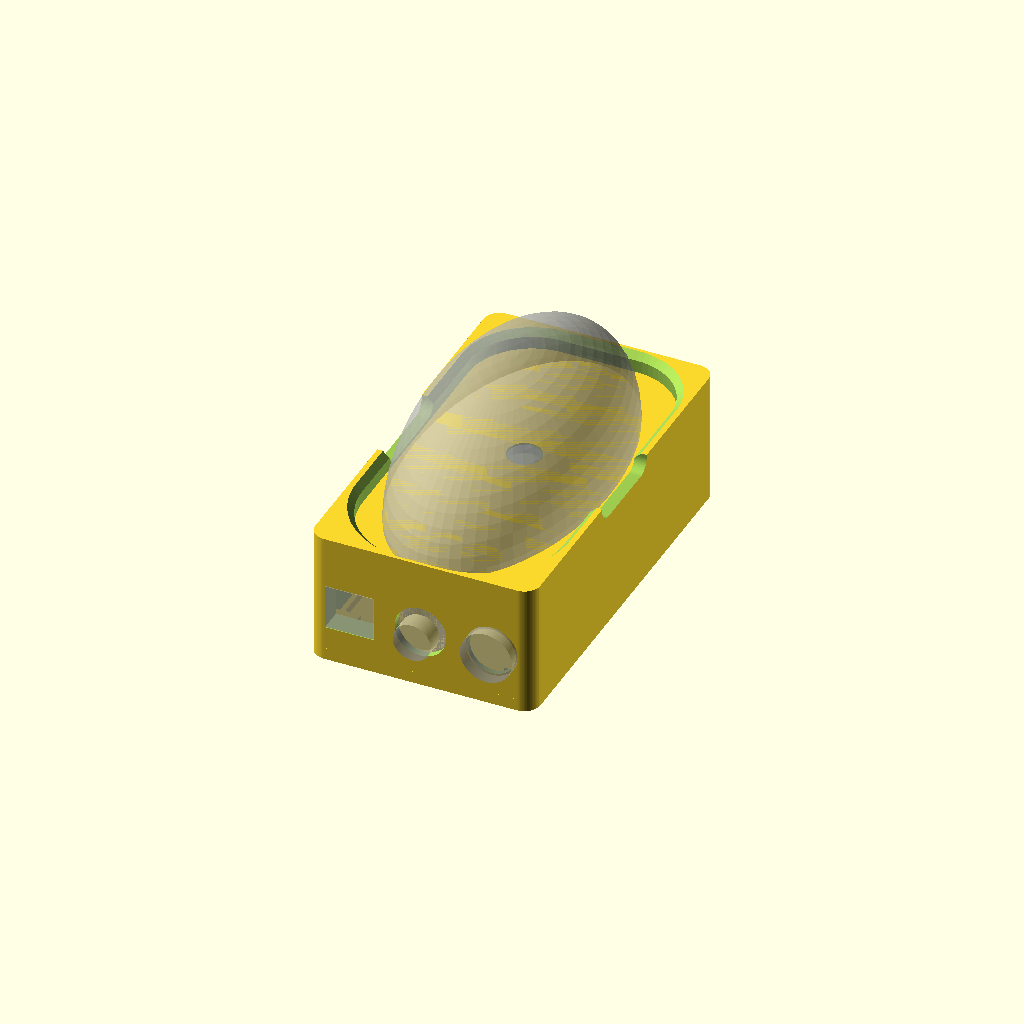
Cell 1: rendered with the file's own defaults.
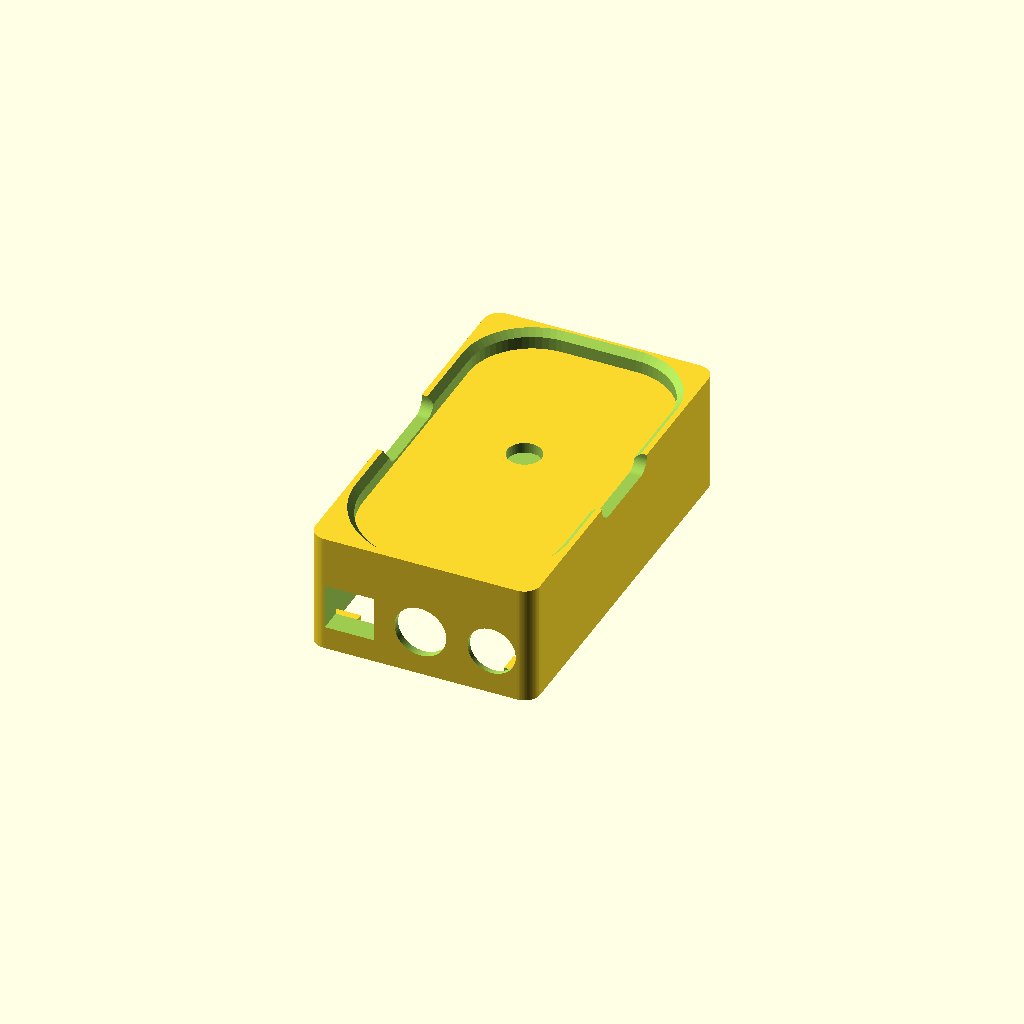
Cell 2: part = "body" (everything else at default).
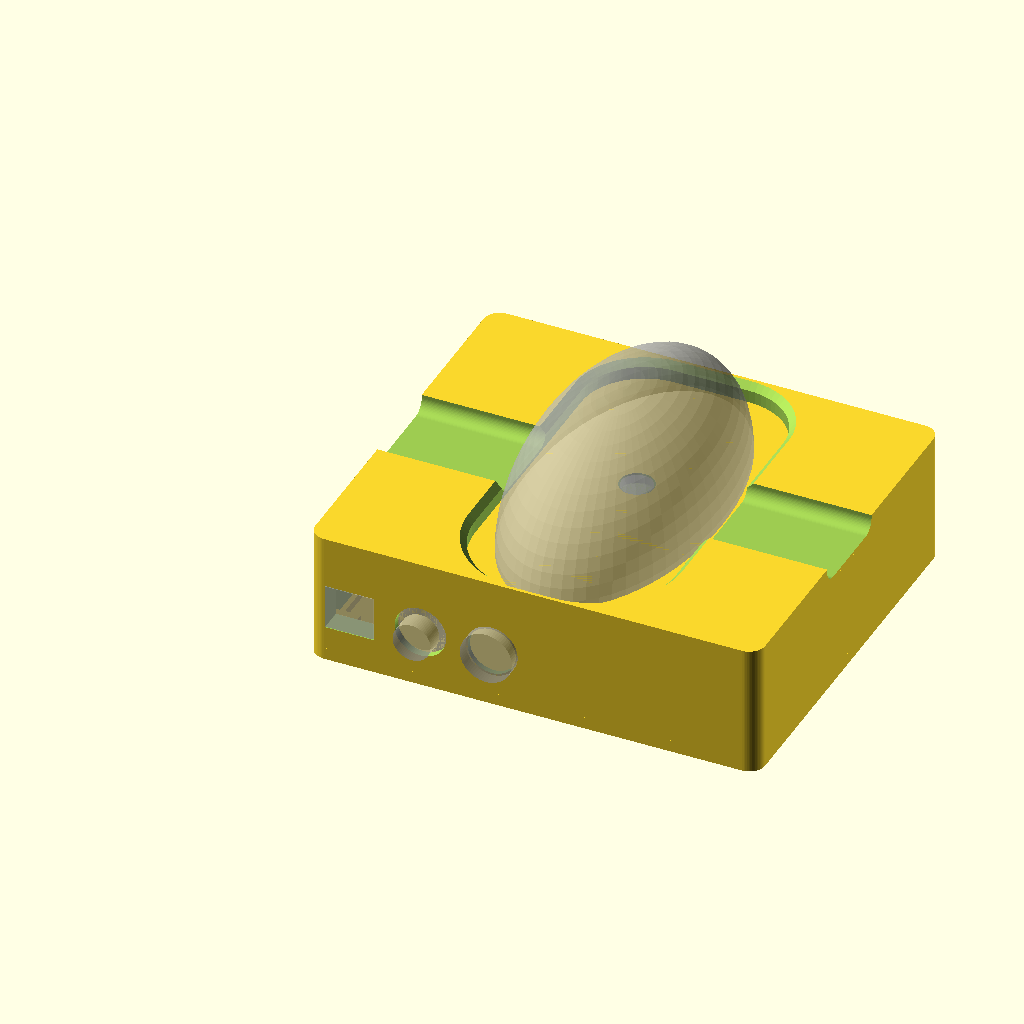
Cell 3: box_w = 142 (everything else at default).
All cells are drawn from one camera (rotation 55°, 0°, 25°, orthographic, colour scheme Cornfield), so only the parameter changes between them.
Source of the model, case/mouse_mover_case.scad:
// mouse-mover v2 — case (dock style: mouse sits on top of the box)
//
// Coordinates: origin = outer bottom-left corner of the BODY seen from your chair.
//   x  across the width (left -> right)
//   y  along the length (0 = near end wall with display/button/switch,
//      the mouse's REAR / palm end points this way)
//   z  up (0 = body bottom edge; the lid sits below it, z = -lid_t .. 0)
//
// Parts (choose with `part`, or use the Customizer):
//   body            upright, open bottom down. Needs supports ONLY under the
//                   ceiling (the 5 mm mouse bed) inside the box.
//   lid             flat, rim up. No supports.
//   Magnets are hidden inside body bosses and lid: add a pause in the slicer
//   before the layer at Z = pause_z + layer_h (3.60 = layer 18 with defaults; see ECHO).
//   endwall_coupon  near wall only: display window, button + switch holes,
//                   2 magnet bosses, 1 insert boss. Print first to test fits.
//   bed_test        exact copy of the 5 mm bed: nest walls, motor pocket with
//                   its solid floor and the hidden wire tunnel. Motor in, mouse
//                   on, check it moves in every position within the nest play.
//
// Every number below is a parameter. tools/make_step.py reads this block, so
// keep the "name = value;  // comment" one-per-line form if you edit it.

/* [Part] */
part = "assembly"; // [assembly, body, lid, endwall_coupon, bed_test]

/* [Fit (PETG)] */
clr = 0.3;              // generic hole clearance (diameter)
$fn = 64;

/* [Box] */
box_w = 71;             // outer width  (x)
box_l = 124;            // outer length (y)
box_r = 5;              // outer vertical corner radius
wall = 2.4;             // side / end wall thickness
top_t = 5;              // bed slab = same 5 mm as MotorHolder disc
inner_h = 27;           // cavity height, body bottom -> ceiling
lid_t = 3.8;            // lid plate thickness (2 skins + hidden magnet cavity); 3.6 in v1

/* [Mouse nest] */
mouse_len = 116;        // length where the 6 mm walls touch the mouse (nest_ring v1: 10 mm travel in a 126 pocket)
mouse_w_rear = 61.5;    // width at the rear (palm, near end)  -> 63.5 pocket (bed_test v1: 1 mm too wide)
mouse_w_front = 61.5;   // width at the front (buttons, far end)
nest_r_rear = 26;       // corner radius, rear
nest_r_front = 20;      // corner radius, front
nest_clr = 1.0;         // gap mouse <-> wall, per side (2 mm total wiggle)
nest_h = 6;             // wall height above the bed
nest_chamfer = 2;       // 45 deg lead-in at the top inner edge
notch_w = 30;           // finger notches (both long sides)
notch_keep_h = 1;       // wall height left inside the notch
sensor_from_rear = 66.5;// rear contact point -> sensor centre (nest_ring v1: +2.5 vs 63.0; bed_test v1: +1)
sensor_dx = 0;          // sensor offset from centre line (+ = right)

/* [Motor pocket (copied from MotorHolder.step)] */
motor_d = 10.8;         // pocket diameter
motor_depth = 3.3;      // pocket depth -> 1.7 mm floor under it
// Hidden wire route: the pocket floor stays solid. The wire leaves through the
// pocket wall into a covered tunnel inside the bed (the MotorHolder slot with a
// lid on it), runs sideways, then a 45 deg ramp turns it down a drop hole into
// the box. From the top only the pocket shows. Solder the plug after threading.
tunnel_w = 4.556;       // tunnel width = MotorHolder slot width
tunnel_h = 2.3;         // tunnel height above the pocket-floor level
tunnel_run = 10;        // pocket wall -> drop hole centre
wire_angle = 0;         // tunnel direction from the pocket centre (0 = +x / right, towards M1)
drop_d = 4.6;           // drop hole into the box

/* [Controls on near end wall] */
ctrl_z = 14.5;          // centre height of display / button / switch
disp_x = 13;            // 3621AS centre x
disp_w = 15;            // display body width
disp_h = 14;            // display body height
disp_clr = 0.2;         // per side, snug for glue
disp_sleeve_t = 1.2;    // guide sleeve wall behind the window
disp_sleeve_d = 5;      // guide sleeve depth behind the wall
btn_x = 35.5;           // R13-507 centre x
btn_hole_d = 16;        // R13-507 panel hole
btn_nut_ac = 23;        // nut across corners + finger room (keep-out check)
sw_x = 58;              // KCD11 centre x
sw_hole_d = 15;         // KCD11 panel hole
sw_clr = 0.2;           // snap-in fit, keep tight
sw_panel_t = 1.6;       // wall thinned to this around the switch (snap clips)
sw_cbore_d = 21;        // diameter of that thinned area (inside)

/* [PCB mm-v1 (28 x 31, M2 holes diagonal)] */
pcb_w = 28;
pcb_l = 31;
pcb_y = 34;             // board edge nearest the controls (U3 / display header edge)
pcb_standoff_h = 4;     // ceiling -> board back side
pcb_standoff_d = 6.5;
insert_hole_d = 3.4;    // M2 heat-set insert hole (3.2 was too tight)
insert_depth = 5;       // insert hole depth (goes 1 mm into the bed slab)

/* [2xAA holder (glued to ceiling, open side down)] */
aa_w = 58;              // across the box (x)
aa_l = 32;              // along the box (y)
aa_h = 16;
aa_clr = 0.6;           // total play between the locating rails
aa_end_gap = 1;         // gap to the far end wall
aa_rail_h = 3;          // locating rails hanging from the ceiling
aa_rail_t = 1.6;

/* [Magnets 6 x 2.65] */
mag_d = 6;
mag_h = 2.65;
mag_clr = 0.3;          // diameter clearance
mag_boss = 9;           // boss footprint (square)
mag_boss_h = 6;         // boss height from body bottom
mag_far_y = 81;         // y of the far pair (between PCB and AA holder)
// Magnets are hidden: closed cavity, print pauses, drop magnets in, print covers them.
layer_h = 0.2;          // slicer layer height (first layer too)
mag_skin = 0.4;         // plastic between magnet and the mating face (2 layers)
mag_cav_extra = 0.2;    // extra cavity depth so the cover layer clears the magnet (v1 had 0: first cover layer failed)

/* [Lid] */
lid_clr = 0.3;          // rim <-> wall gap
lid_rim_h = 2.5;        // locating rim height
lid_rim_t = 1.6;        // locating rim thickness
pry_w = 18;             // pry notch in the far end wall bottom edge
pry_h = 2.5;

/* [Test prints] */

/* [Hidden] */
eps = 0.01;

// ---------------------------------------------------------------- derived
pocket_w = max(mouse_w_rear, mouse_w_front) + 2 * nest_clr;
pocket_l = mouse_len + 2 * nest_clr;
pocket_y0 = (box_l - pocket_l) / 2;
cx = box_w / 2;
body_h = inner_h + top_t;
motor_x = cx + sensor_dx;
motor_y = pocket_y0 + nest_clr + sensor_from_rear;
wire_r = motor_d / 2 + tunnel_run;                     // drop hole centre from the pocket centre
tunnel_cover = motor_depth - tunnel_h;                  // bed left over the tunnel (1.0)
wire_x = motor_x + wire_r * cos(wire_angle);
wire_y = motor_y + wire_r * sin(wire_angle);
pcb_x = (box_w - pcb_w) / 2;
// M2 holes in case coords. Board hangs component side DOWN, J1 (SWD) edge
// towards the far end, U3 (display header) edge towards the controls.
// KiCad (from board origin 76,45): H1 (3.00, 2.96), H2 (25.38, 28.00)
// mapping: x_case = pcb_x + (pcb_w - kx), y_case = pcb_y + (pcb_l - ky)
pcb_holes = [[pcb_x + pcb_w - 3.00,  pcb_y + pcb_l - 2.96],
             [pcb_x + pcb_w - 25.38, pcb_y + pcb_l - 28.00]];
aa_x = (box_w - aa_w) / 2;
aa_y = box_l - wall - aa_end_gap - aa_l;
mag_pos = [[wall, wall], [box_w - wall - mag_boss, wall],
           [wall, mag_far_y - mag_boss / 2], [box_w - wall - mag_boss, mag_far_y - mag_boss / 2]];
cav_r = max(box_r - wall, 0.5);
mag_cav_h = round((ceil((mag_h + 0.1) / layer_h) * layer_h + mag_cav_extra) * 1000) / 1000;   // 3.0 for 2.65 magnets at 0.2 layers
pause_z = mag_skin + mag_cav_h;                         // top of the last cavity layer (body)
lid_pause_z = lid_t - mag_skin;                         // same thing in the lid (printed flat)

// sanity checks
assert(ctrl_z - btn_nut_ac / 2 >= lid_rim_h, "button nut hits the lid rim: raise ctrl_z or inner_h");
assert(ctrl_z + btn_nut_ac / 2 <= inner_h, "button nut hits the ceiling: raise inner_h");
assert(pocket_w <= box_w - 2 * 1.6, "nest pocket too wide for box_w");
assert(pocket_l <= box_l - 2 * 1.6, "nest pocket too long for box_l");
assert(aa_w + 2 <= box_w - 2 * wall, "AA holder does not fit across");
assert(tunnel_cover >= 0.6, "tunnel too tall: less than 0.6 mm of bed over it");
assert(drop_d >= tunnel_w, "drop hole narrower than the tunnel");
assert(pcb_y + pcb_l + 7 < aa_y, "PCB + SWD pins run into the AA holder");
assert(lid_t + 0.001 >= 2 * mag_skin + mag_cav_h, "lid_t too thin for hidden magnets");
assert(mag_boss_h >= pause_z + 1.2, "magnet boss too low to cover the magnets");

echo(str("BOX ", box_w, " x ", box_l, " x ", body_h + lid_t, " (+", nest_h, " nest walls)"));
echo(str("motor pocket centre x=", motor_x, " y=", motor_y, "  wire hole x=", wire_x, " y=", wire_y));
echo(str("PCB holes ", pcb_holes));
echo(str("PAUSE (insert magnets): body after Z=", pause_z, ", lid after Z=", lid_pause_z, " -> pause before the layer at Z=", pause_z + layer_h));
if (abs(pause_z - lid_pause_z) > 0.001) echo("WARNING: body and lid pause heights differ - print them separately");

// ---------------------------------------------------------------- 2D helpers
module rrect2d(w, l, r) {
    hull() for (x = [r, w - r], y = [r, l - r]) translate([x, y]) circle(r = r);
}

// mouse footprint + clearance, grown by `off`
module pocket2d(off = 0) {
    hw_r = mouse_w_rear / 2 + nest_clr;
    hw_f = mouse_w_front / 2 + nest_clr;
    y0 = pocket_y0;
    y1 = pocket_y0 + pocket_l;
    offset(r = off) hull() {
        for (s = [-1, 1]) {
            translate([cx + s * (hw_r - nest_r_rear), y0 + nest_r_rear]) circle(r = nest_r_rear);
            translate([cx + s * (hw_f - nest_r_front), y1 - nest_r_front]) circle(r = nest_r_front);
        }
    }
}

module cavity2d(off = 0) {
    translate([wall - off, wall - off]) rrect2d(box_w - 2 * wall + 2 * off, box_l - 2 * wall + 2 * off, cav_r + off);
}

// ---------------------------------------------------------------- features
module nest_walls(z0) {
    translate([0, 0, z0 - 0.05]) difference() {
        linear_extrude(nest_h + 0.05) rrect2d(box_w, box_l, box_r);
        translate([0, 0, -1]) linear_extrude(nest_h + 2) pocket2d(0);
        hull() {   // lead-in chamfer
            translate([0, 0, nest_h + 0.05 - nest_chamfer]) linear_extrude(eps) pocket2d(0);
            translate([0, 0, nest_h + 0.05 + eps]) linear_extrude(eps) pocket2d(nest_chamfer + eps);
        }
        // finger notches through both long walls, centred on the mouse
        rn = 4;
        ny = pocket_y0 + pocket_l / 2;
        hull() for (s = [-1, 1]) {
            translate([-1, ny + s * (notch_w / 2 - rn), notch_keep_h + 0.05 + rn]) rotate([0, 90, 0]) cylinder(r = rn, h = box_w + 2);
            translate([-1, ny + s * (notch_w / 2 - rn) - rn, nest_h + 0.05]) cube([box_w + 2, 2 * rn, 1]);
        }
    }
}

module motor_cut(z_top) {
    zf = z_top - motor_depth;           // pocket floor level (1.7 above the slab bottom)
    zb = z_top - top_t;                 // slab bottom
    // pocket exactly as in MotorHolder.step: d 10.8, 3.3 deep, solid 1.7 floor
    translate([motor_x, motor_y, zf]) cylinder(d = motor_d, h = motor_depth + 1);
    translate([motor_x, motor_y, 0]) rotate([0, 0, wire_angle]) {
        // covered tunnel from inside the pocket to the drop hole centre
        translate([motor_d / 2 - 1, -tunnel_w / 2, zf]) cube([tunnel_run + 1, tunnel_w, tunnel_h]);
        // drop hole into the box
        translate([wire_r, 0, zb - 1]) cylinder(d = drop_d, h = zf - zb + tunnel_h + 1);
        // 45 deg ramp: tunnel floor slopes down into the drop hole
        x1 = wire_r - drop_d / 2 + 0.5;
        x0 = x1 - (zf - zb + 1);
        hull() {
            translate([x0, -tunnel_w / 2, zf]) cube([eps, tunnel_w, tunnel_h]);
            translate([x1, -tunnel_w / 2, zb - 1]) cube([eps, tunnel_w, zf - zb + 1 + tunnel_h]);
        }
    }
}

module endwall_cuts() {
    // 3621AS window (display pushed in from inside, face flush with the wall)
    translate([disp_x - disp_w / 2 - disp_clr, -1, ctrl_z - disp_h / 2 - disp_clr])
        cube([disp_w + 2 * disp_clr, wall + disp_sleeve_d + 2, disp_h + 2 * disp_clr]);
    // R13-507
    translate([btn_x, -1, ctrl_z]) rotate([-90, 0, 0]) cylinder(d = btn_hole_d + clr, h = wall + 2);
    // KCD11 + thinned wall for the snap clips
    translate([sw_x, -1, ctrl_z]) rotate([-90, 0, 0]) cylinder(d = sw_hole_d + sw_clr, h = wall + 2);
    translate([sw_x, sw_panel_t, ctrl_z]) rotate([-90, 0, 0]) cylinder(d = sw_cbore_d, h = wall + 1);
}

module disp_sleeve() {
    ow = disp_w + 2 * disp_clr + 2 * disp_sleeve_t;
    oh = disp_h + 2 * disp_clr + 2 * disp_sleeve_t;
    translate([disp_x - ow / 2, wall - eps, ctrl_z - oh / 2]) cube([ow, disp_sleeve_d, oh]);
}

module mag_bosses() {
    for (m = mag_pos) translate([m[0], m[1], 0]) cube([mag_boss, mag_boss, mag_boss_h]);
}

module mag_pockets() {   // closed cavities, mag_skin above the body bottom
    for (m = mag_pos) translate([m[0] + mag_boss / 2, m[1] + mag_boss / 2, mag_skin])
        cylinder(d = mag_d + mag_clr, h = mag_cav_h);
}

module pcb_standoffs() {
    for (h = pcb_holes) translate([h[0], h[1], inner_h - pcb_standoff_h]) cylinder(d = pcb_standoff_d, h = pcb_standoff_h + eps);
}

module pcb_insert_holes() {
    for (h = pcb_holes) translate([h[0], h[1], inner_h - pcb_standoff_h - 1]) cylinder(d = insert_hole_d, h = insert_depth + 1);
}

module aa_rails() {
    for (y = [aa_y - aa_clr / 2 - aa_rail_t, aa_y + aa_l + aa_clr / 2])
        translate([aa_x + 6, y, inner_h - aa_rail_h]) cube([aa_w - 12, aa_rail_t, aa_rail_h + eps]);
}

// ---------------------------------------------------------------- parts
module body() {
    difference() {
        union() {
            difference() {
                linear_extrude(body_h) rrect2d(box_w, box_l, box_r);
                translate([0, 0, -1]) linear_extrude(inner_h + 1) cavity2d();
            }
            nest_walls(body_h);
            mag_bosses();
            pcb_standoffs();
            aa_rails();
            disp_sleeve();
        }
        motor_cut(body_h);
        endwall_cuts();
        mag_pockets();
        pcb_insert_holes();
        // pry notch, far end, bottom edge
        translate([cx - pry_w / 2, box_l - wall - 1, -1]) cube([pry_w, wall + 2, pry_h + 1]);
    }
}

module lid() {
    difference() {
        union() {
            linear_extrude(lid_t) rrect2d(box_w, box_l, box_r);
            translate([0, 0, lid_t - eps]) linear_extrude(lid_rim_h + eps) difference() {
                cavity2d(-lid_clr);
                cavity2d(-lid_clr - lid_rim_t);
                for (m = mag_pos) translate([m[0] - lid_clr, m[1] - lid_clr]) square(mag_boss + 2 * lid_clr);
            }
        }
        for (m = mag_pos) translate([m[0] + mag_boss / 2, m[1] + mag_boss / 2, lid_t - mag_skin - mag_cav_h])
            cylinder(d = mag_d + mag_clr, h = mag_cav_h);   // closed cavity, mag_skin under the top face
    }
}

module endwall_coupon() {
    cut_y = 21;
    intersection() {
        body();
        translate([-1, -1, -1]) cube([box_w + 2, cut_y + 1, inner_h + 1 - eps]);
    }
    // heat-set insert test boss
    translate([box_w - wall - 9 + 0.5, 12, 0]) difference() {
        cube([9, 9, insert_depth + 3]);
        translate([4.5, 4.5, 3]) cylinder(d = insert_hole_d, h = insert_depth + 1);
    }
}

module bed_test() {
    difference() {
        linear_extrude(top_t) rrect2d(box_w, box_l, box_r);
        motor_cut(top_t);
    }
    nest_walls(top_t);
}

// ---------------------------------------------------------------- reference parts (ghosts)
module ghosts() {
    // 2xAA holder
    %translate([aa_x, aa_y, inner_h - aa_h]) cube([aa_w, aa_l, aa_h]);
    // PCB + dupont housings + SWD pins
    %translate([pcb_x, pcb_y, inner_h - pcb_standoff_h - 1.6]) cube([pcb_w, pcb_l, 1.6]);
    %translate([pcb_x + 8, pcb_y + 1, inner_h - pcb_standoff_h - 1.6 - 19]) cube([13, 6, 19]);
    %translate([pcb_x + 1.5, pcb_y + pcb_l, inner_h - pcb_standoff_h - 2.5]) cube([9, 7, 1]);
    // 3621AS + dupont on its pins
    %translate([disp_x - disp_w / 2, 0, ctrl_z - disp_h / 2]) cube([disp_w, 7.2, disp_h]);
    %translate([disp_x - 6, 7.2, ctrl_z - 6]) cube([12, 16, 12]);
    // R13-507: cap outside, body + nut inside
    %translate([btn_x, 0, ctrl_z]) rotate([90, 0, 0]) cylinder(d = 12, h = 6);
    %translate([btn_x, wall, ctrl_z]) rotate([-90, 0, 0]) cylinder(d = 15.8, h = 16);
    %translate([btn_x, wall, ctrl_z]) rotate([-90, 0, 0]) cylinder(d = 21, h = 3, $fn = 6);
    // KCD11
    %translate([sw_x, 0, ctrl_z]) rotate([90, 0, 0]) cylinder(d = 16.4, h = 4);
    %translate([sw_x - 7.4, sw_panel_t, ctrl_z - 7.45]) cube([14.8, 19.1, 14.9]);
    // coin motor
    %translate([motor_x, motor_y, body_h - motor_depth]) cylinder(d = 10, h = 3);
    // mouse (rough)
    %translate([motor_x - sensor_dx, pocket_y0 + nest_clr + mouse_len / 2, body_h])
        resize([max(mouse_w_rear, mouse_w_front), mouse_len, 40])
        intersection() { scale([1, 1.9, 1]) sphere(r = 30, $fn = 60); translate([-50, -80, 0]) cube([100, 160, 60]); }
}

// ---------------------------------------------------------------- output
if (part == "assembly") {
    body();
    translate([0, 0, -lid_t]) lid();
    ghosts();
} else if (part == "body") {
    body();
} else if (part == "lid") {
    lid();
} else if (part == "endwall_coupon") {
    endwall_coupon();
} else if (part == "bed_test") {
    bed_test();
}
Parameter table extracted from the source (name, type, default, range or options):
part: string, default "assembly", options "assembly", "body", "lid", "endwall_coupon", "bed_test"
clr: number, default 0.3
box_w: number, default 71
box_l: number, default 124
box_r: number, default 5
wall: number, default 2.4
top_t: number, default 5
inner_h: number, default 27
lid_t: number, default 3.8
mouse_len: number, default 116
mouse_w_rear: number, default 61.5
mouse_w_front: number, default 61.5
nest_r_rear: number, default 26
nest_r_front: number, default 20
nest_clr: number, default 1
nest_h: number, default 6
nest_chamfer: number, default 2
notch_w: number, default 30
notch_keep_h: number, default 1
sensor_from_rear: number, default 66.5
sensor_dx: number, default 0
motor_d: number, default 10.8
motor_depth: number, default 3.3
tunnel_w: number, default 4.556
tunnel_h: number, default 2.3
tunnel_run: number, default 10
wire_angle: number, default 0
drop_d: number, default 4.6
ctrl_z: number, default 14.5
disp_x: number, default 13
disp_w: number, default 15
disp_h: number, default 14
disp_clr: number, default 0.2
disp_sleeve_t: number, default 1.2
disp_sleeve_d: number, default 5
btn_x: number, default 35.5
btn_hole_d: number, default 16
btn_nut_ac: number, default 23
sw_x: number, default 58
sw_hole_d: number, default 15
sw_clr: number, default 0.2
sw_panel_t: number, default 1.6
sw_cbore_d: number, default 21
pcb_w: number, default 28
pcb_l: number, default 31
pcb_y: number, default 34
pcb_standoff_h: number, default 4
pcb_standoff_d: number, default 6.5
insert_hole_d: number, default 3.4
insert_depth: number, default 5
aa_w: number, default 58
aa_l: number, default 32
aa_h: number, default 16
aa_clr: number, default 0.6
aa_end_gap: number, default 1
aa_rail_h: number, default 3
aa_rail_t: number, default 1.6
mag_d: number, default 6
mag_h: number, default 2.65
mag_clr: number, default 0.3
mag_boss: number, default 9
mag_boss_h: number, default 6
mag_far_y: number, default 81
layer_h: number, default 0.2
